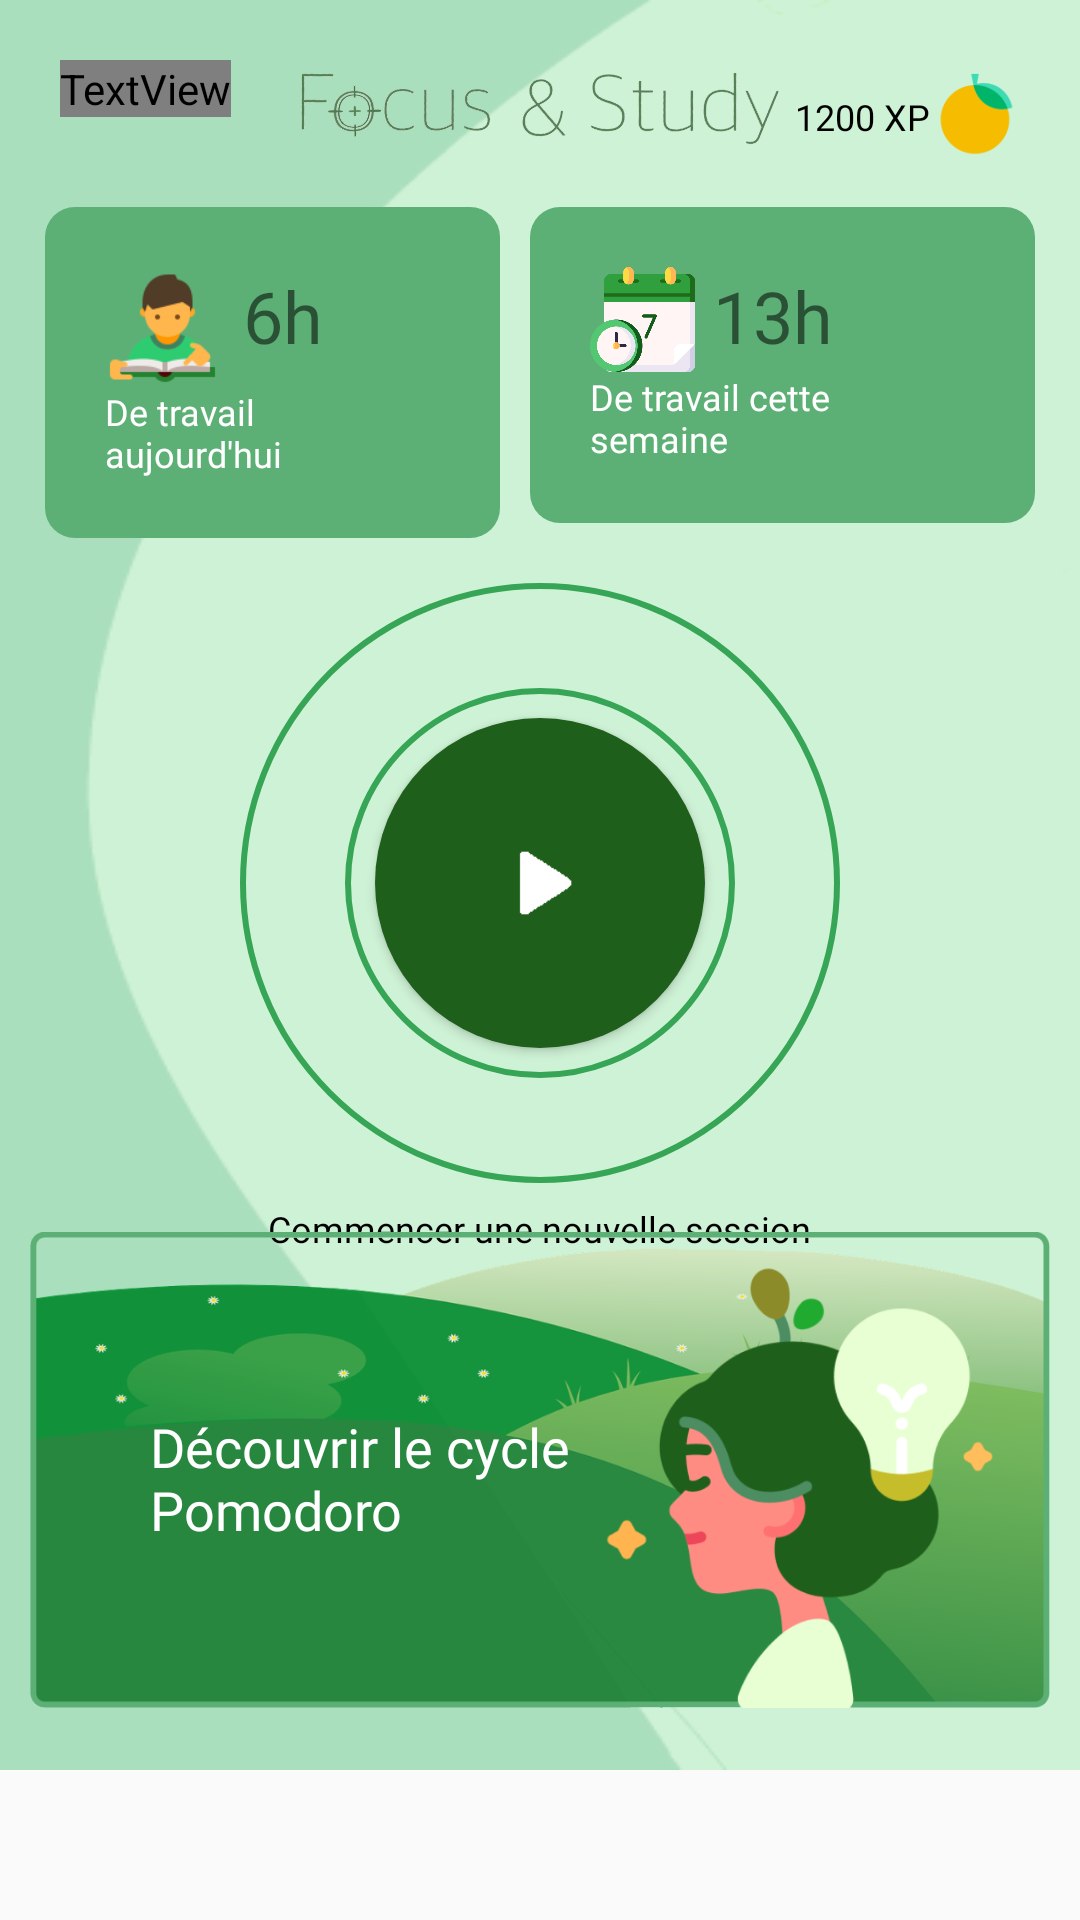

Here is an Android app screen rendered from its layout file. Give the layout XML and the strings, colors and styles it references.
<!-- AndroidManifest.xml: application theme Theme.AppCompat.DayNight.DarkActionBar -->
<!-- res/layout/fragment_home.xml -->
<?xml version="1.0" encoding="utf-8"?>
<androidx.constraintlayout.widget.ConstraintLayout xmlns:android="http://schemas.android.com/apk/res/android"
    xmlns:app="http://schemas.android.com/apk/res-auto"
    xmlns:tools="http://schemas.android.com/tools"
    android:layout_width="match_parent"
    android:layout_height="match_parent"
    tools:context=".ui.home.HomeFragment">

    <RelativeLayout
        android:layout_width="match_parent"
        android:layout_height="match_parent"
        android:layout_marginBottom="50dp"
        android:padding="10dp"
        android:background="@drawable/background">

        <RelativeLayout
            android:id="@+id/title_bar"
            android:layout_margin="10dp"
            android:layout_width="match_parent"
            android:layout_height="wrap_content">

            <TextView
                android:id="@+id/level_text"
                android:layout_width="wrap_content"
                android:layout_height="wrap_content"
                android:layout_gravity="center"
                android:fontFamily="@font/montserrat"
                android:gravity="center"
                android:text="Niveau 2"
                android:textColor="@color/black"
                android:textSize="12sp"
                app:drawableStartCompat="@drawable/music" />


            <ImageView
                android:layout_width="wrap_content"
                android:layout_height="25dp"
                android:layout_centerInParent="true"
                android:contentDescription="@string/app_name"
                app:srcCompat="@drawable/logotexte" />

            <TextView
                android:id="@+id/score_text"
                android:layout_width="wrap_content"
                android:layout_height="wrap_content"
                android:layout_alignParentEnd="true"
                android:layout_marginTop="4dp"
                android:fontFamily="@font/montserrat"
                android:gravity="center"
                android:text="1200 XP"
                android:textColor="@color/black"
                android:textSize="12sp"
                app:drawableEndCompat="@drawable/orange" />

        </RelativeLayout>

        <TableLayout
            android:id="@+id/hours"
            android:layout_width="match_parent"
            android:layout_height="wrap_content"
            android:layout_below="@+id/title_bar">

            <TableRow>
                <LinearLayout
                    android:id="@+id/today"
                    android:layout_width="wrap_content"
                    android:layout_height="wrap_content"
                    android:background="@drawable/box"
                    android:orientation="vertical"
                    android:layout_weight="1"
                    android:layout_margin="5dp"
                    android:padding="20dp">

                    <LinearLayout
                        android:layout_width="wrap_content"
                        android:layout_height="wrap_content"
                        android:orientation="horizontal"
                        tools:ignore="UseCompoundDrawables">

                        <TextView
                            android:id="@+id/number_of_hours_today_text"
                            android:layout_width="wrap_content"
                            android:layout_height="wrap_content"
                            android:drawablePadding="6dp"
                            android:fontFamily="@font/montserrat_bold"
                            android:text="6h"
                            android:textSize="24sp"
                            app:drawableStartCompat="@drawable/day" />

                    </LinearLayout>

                    <TextView
                        android:layout_width="wrap_content"
                        android:layout_height="wrap_content"
                        android:fontFamily="@font/montserrat"
                        android:text="@string/de_travail_aujourd_hui"
                        android:textColor="@color/white"
                        android:textSize="12sp" />

                </LinearLayout>

                <LinearLayout
                    android:layout_width="wrap_content"
                    android:layout_height="wrap_content"
                    android:background="@drawable/box"
                    android:orientation="vertical"
                    android:layout_below="@+id/title_bar"
                    android:layout_alignParentEnd="true"
                    android:layout_weight="1"
                    android:layout_margin="5dp"
                    android:padding="20dp">

                    <TextView
                        android:id="@+id/number_of_hours_per_week_text"
                        android:layout_width="wrap_content"
                        android:layout_height="wrap_content"
                        android:drawablePadding="6dp"
                        android:fontFamily="@font/montserrat_bold"
                        android:text="13h"
                        android:textSize="24sp"
                        app:drawableStartCompat="@drawable/days" />

                    <TextView
                        android:layout_width="wrap_content"
                        android:layout_height="wrap_content"
                        android:fontFamily="@font/montserrat"
                        android:text="@string/semaine"
                        android:textColor="@color/white"
                        android:textSize="12sp" />

                </LinearLayout>

            </TableRow>
        </TableLayout>

        <Button
            android:id="@+id/start_a_new_session"
            android:layout_width="200dp"
            android:layout_height="200dp"
            android:layout_below="@id/hours"
            android:layout_centerInParent="true"
            android:layout_marginTop="10dp"
            android:background="@drawable/roundedbutton" />


        <TextView
            android:layout_width="wrap_content"
            android:layout_height="wrap_content"
            android:layout_below="@id/start_a_new_session"
            android:layout_centerHorizontal="true"
            android:padding="7dp"
            android:text="@string/session"
            android:textColor="@color/black"
            android:textSize="12sp" />

        <RelativeLayout
            android:layout_width="wrap_content"
            android:layout_height="wrap_content"
            android:layout_alignParentBottom="true">

            <ImageView
                android:id="@+id/discover_the_pomodoro_cycle"
                android:layout_width="wrap_content"
                android:layout_height="180dp"
                android:clickable="true"
                android:contentDescription="@string/pomodoro"
                android:src="@drawable/concentration"
                android:visibility="visible" />

            <TextView
                android:layout_width="150dp"
                android:layout_height="wrap_content"
                android:layout_marginStart="40dp"
                android:layout_marginTop="70dp"
                android:fontFamily="@font/montserrat"
                android:text="@string/pomodoro"
                android:textColor="@color/white"
                android:textSize="18sp" />
        </RelativeLayout>

    </RelativeLayout>

</androidx.constraintlayout.widget.ConstraintLayout>
<!-- resources referenced by this layout -->
<resources>
  <color name="black">#FF000000</color>
  <color name="white">#FFFFFFFF</color>
  <!-- drawable box (drawable) -->
  <?xml version="1.0" encoding="utf-8"?>
  <selector xmlns:android="http://schemas.android.com/apk/res/android">
      <item>
          <shape android:shape="rectangle">
              <solid android:color="#5DB075"/>
              <corners android:bottomRightRadius="10dp"
                  android:bottomLeftRadius="10dp"
                  android:topRightRadius="10dp"
                  android:topLeftRadius="10dp"/>
          </shape>
      </item>
  </selector>
  <!-- drawable day (drawable) -->
  <?xml version="1.0" encoding="utf-8"?>
  <layer-list xmlns:android="http://schemas.android.com/apk/res/android" >
  
      <item
          android:drawable="@drawable/dayimage"
          android:width="40dp"
          android:height="40dp"
          />
  
  </layer-list >
  <!-- drawable days (drawable) -->
  <?xml version="1.0" encoding="utf-8"?>
  <layer-list xmlns:android="http://schemas.android.com/apk/res/android" >
  
      <item
          android:drawable="@drawable/daysimage"
          android:width="35dp"
          android:height="35dp"
          />
  
  </layer-list >
  <!-- drawable logotexte: png bitmap (drawable, 155162 bytes) -->
  <!-- drawable music (drawable) -->
  <?xml version="1.0" encoding="utf-8"?>
  <layer-list xmlns:android="http://schemas.android.com/apk/res/android" >
  
      <item
          android:drawable="@drawable/music_image"
          android:width="30dp"
          android:height="30dp"
          android:padding="10dp"
          />
  
  </layer-list >
  <!-- drawable orange (drawable) -->
  <?xml version="1.0" encoding="utf-8"?>
  <layer-list xmlns:android="http://schemas.android.com/apk/res/android" >
  
      <item
          android:drawable="@drawable/orange_image"
          android:width="30dp"
          android:height="30dp"
          />
  
  </layer-list >
  <!-- drawable roundedbutton (drawable) -->
  <?xml version="1.0" encoding="utf-8"?>
  <layer-list xmlns:android="http://schemas.android.com/apk/res/android">
      <item android:top="45dp" android:left="45dp" android:right="45dp" android:bottom="45dp">
          <shape xmlns:android="http://schemas.android.com/apk/res/android"
              android:shape="rectangle">
              <solid android:color="#1F5F1C" />
              <corners android:bottomRightRadius="1000dp"
                  android:bottomLeftRadius="1000dp"
                  android:topRightRadius="1000dp"
                  android:topLeftRadius="1000dp"/>
          </shape>
      </item>
      <item android:top="35dp" android:left="35dp" android:right="35dp" android:bottom="35dp">
          <shape xmlns:android="http://schemas.android.com/apk/res/android"
              android:shape="rectangle" >
              <stroke android:width="2dp" android:color="#36A556"/>
              <corners android:bottomRightRadius="1000dp"
                  android:bottomLeftRadius="1000dp"
                  android:topRightRadius="1000dp"
                  android:topLeftRadius="1000dp"/>
          </shape>
      </item>
      <item>
          <shape xmlns:android="http://schemas.android.com/apk/res/android"
              android:shape="rectangle" >
              <stroke android:width="2dp" android:color="#36A556"/>
              <corners android:bottomRightRadius="1000dp"
                  android:bottomLeftRadius="1000dp"
                  android:topRightRadius="1000dp"
                  android:topLeftRadius="1000dp"/>
          </shape>
      </item>
      <item
          android:top="80dp"
          android:bottom="80dp"
          android:right="80dp"
          android:left="80dp"
          android:drawable="@drawable/play" />
  </layer-list>
  <string name="app_name" translatable="false">Focus &amp; Study</string>
  <string name="de_travail_aujourd_hui">De travail aujourd\'hui</string>
  <string name="pomodoro">Découvrir le cycle Pomodoro</string>
  <string name="semaine">De travail cette semaine</string>
  <string name="session">Commencer une nouvelle session</string>
  <!-- drawable play: png bitmap (drawable, 295 bytes) -->
</resources>
